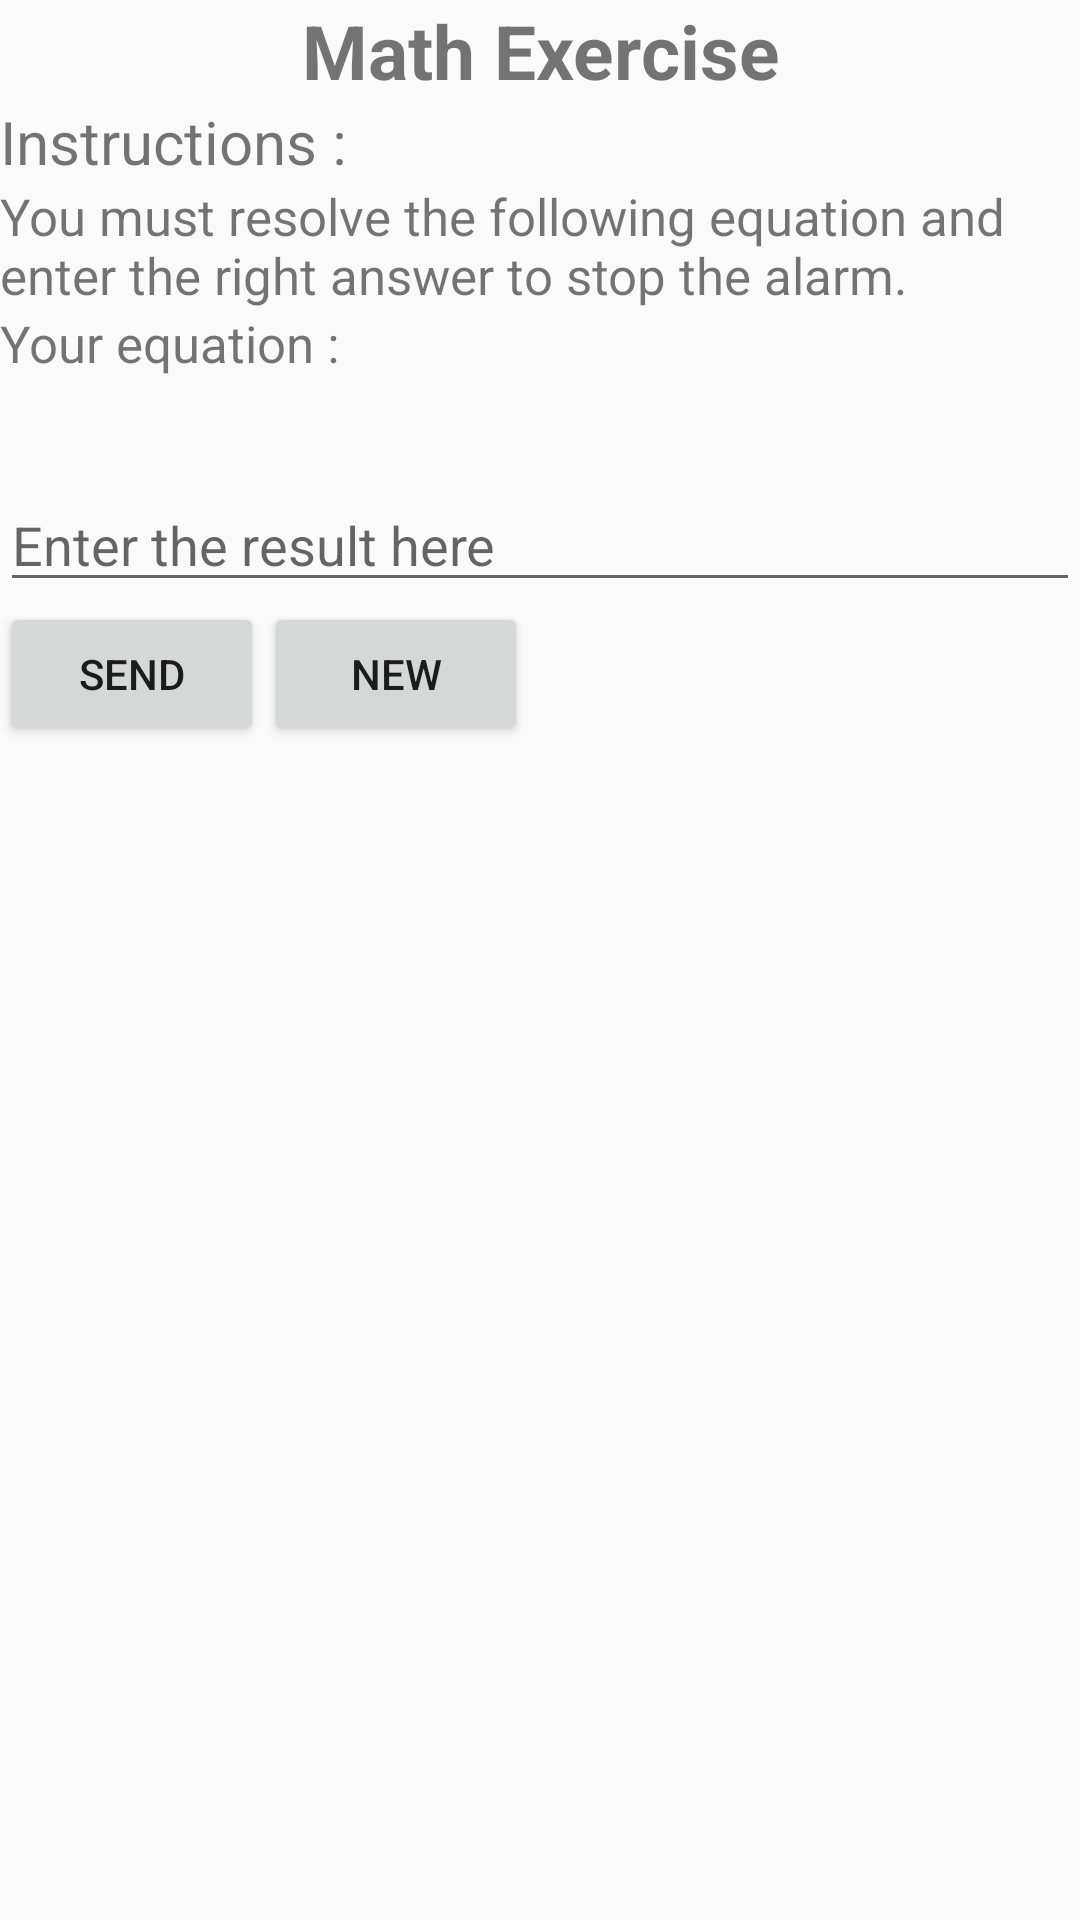

Write the Android layout XML for this screen, with the resource values it uses.
<!-- AndroidManifest.xml: application theme AppTheme -->
<!-- res/layout/math_exercice.xml -->
<?xml version="1.0" encoding="utf-8"?>
<LinearLayout xmlns:android="http://schemas.android.com/apk/res/android"
    android:orientation="vertical" android:layout_width="match_parent"
    android:layout_height="match_parent">
    <TextView
        android:layout_width="match_parent"
        android:layout_height="wrap_content"
        android:textAlignment="center"
        android:textSize="25sp"
        android:text="Math Exercise"
        android:textStyle="bold"/>
    <TextView
        android:layout_width="match_parent"
        android:layout_height="wrap_content"
        android:text="Instructions :"
        android:textSize="20sp"/>
    <TextView
        android:layout_width="match_parent"
        android:layout_height="wrap_content"
        android:text="You must resolve the following equation and enter the right answer to stop the alarm."
        android:textSize="17sp"/>
    <TextView
        android:layout_width="match_parent"
        android:layout_height="wrap_content"
        android:text="Your equation :"
        android:textSize="17sp"/>
    <TextView
        android:layout_width="match_parent"
        android:layout_height="wrap_content"
        android:id="@+id/equationText"
        android:text=" "
        android:textSize="25sp"/>
    <EditText
        android:layout_width="match_parent"
        android:layout_height="wrap_content"
        android:id="@+id/equationEdit"
        android:inputType="numberSigned"
        android:hint="Enter the result here"/>
    <LinearLayout
        android:layout_width="match_parent"
        android:layout_height="wrap_content">
        <Button
            android:layout_width="wrap_content"
            android:layout_height="wrap_content"
            android:text="Send"
            android:onClick="validate"/>
        <Button
            android:layout_width="wrap_content"
            android:layout_height="wrap_content"
            android:text="New"
            android:onClick="another"/>
    </LinearLayout>
</LinearLayout>
<!-- resources referenced by this layout -->
<resources>
  <style name="AppTheme" parent="Theme.AppCompat.Light.DarkActionBar">
          
          <item name="colorPrimary">@color/colorPrimary</item>
          <item name="colorPrimaryDark">@color/colorPrimaryDark</item>
          <item name="colorAccent">@color/colorAccent</item>
          <item name="windowNoTitle">true</item>
          <item name="windowActionBar">false</item>
      </style>
  <color name="colorPrimary">#3F51B5</color>
  <color name="colorPrimaryDark">#303F9F</color>
  <color name="colorAccent">#FF4081</color>
</resources>
